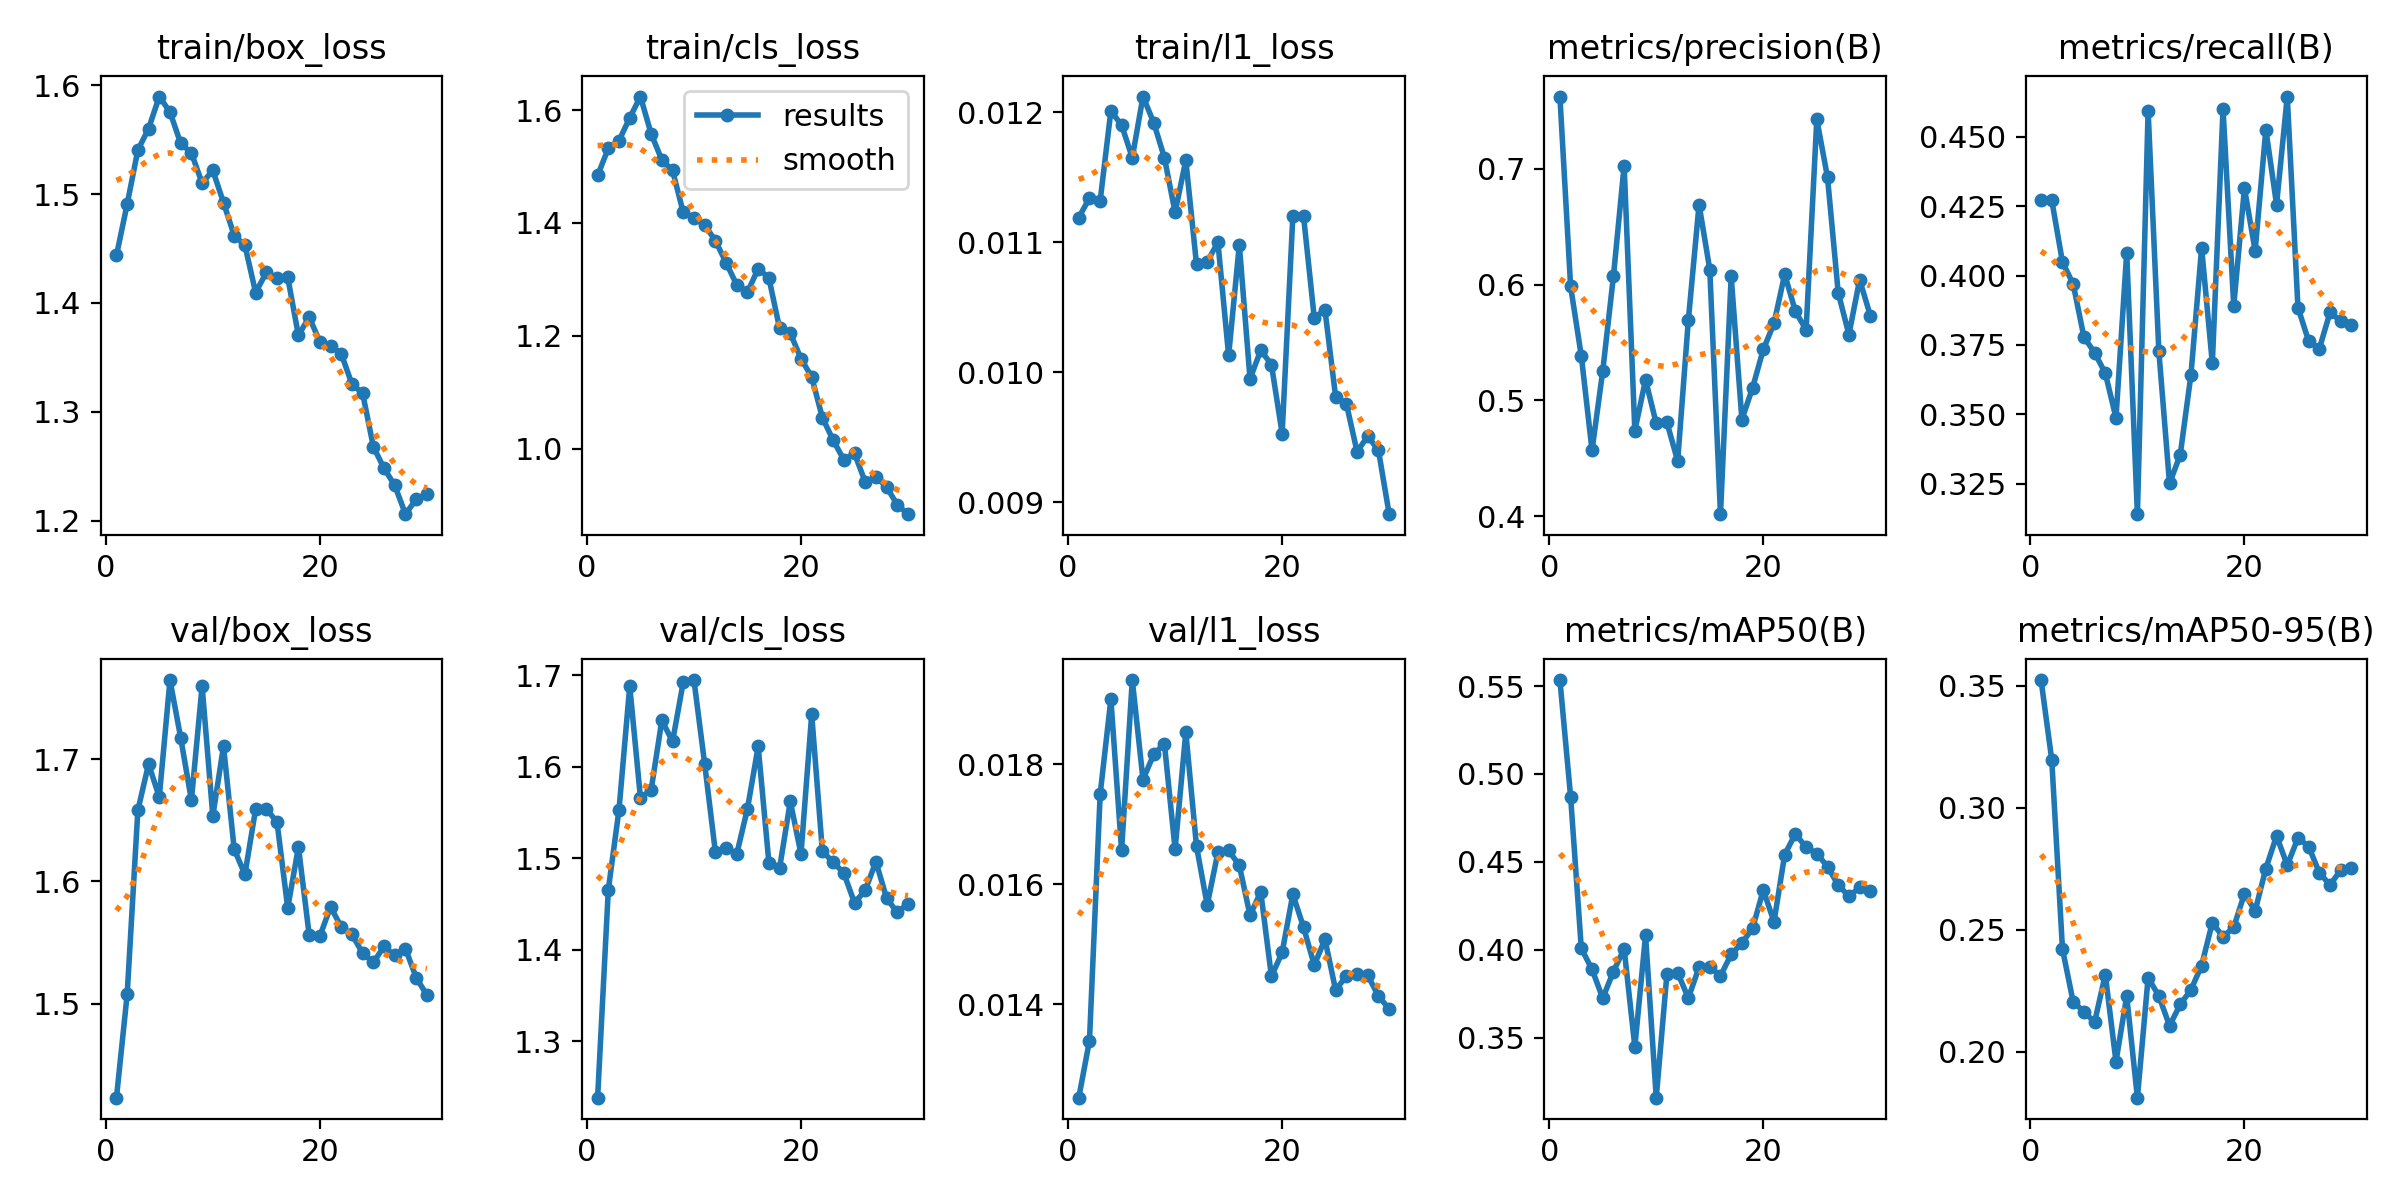

Source data for this figure (header and first rows):
epoch, time, train/box_loss, train/cls_loss, train/l1_loss, metrics/precision(B), metrics/recall(B), metrics/mAP50(B), metrics/mAP50-95(B), val/box_loss, val/cls_loss, val/l1_loss, lr/pg0, lr/pg1, lr/pg2
1, 13.9, 1.444, 1.484, 0.01119, 0.7623, 0.4272, 0.5534, 0.3523, 1.423, 1.239, 0.01244, 0.0004023, 0.0004023, 0.0004023
2, 22.62, 1.491, 1.532, 0.01134, 0.5983, 0.4272, 0.487, 0.3196, 1.508, 1.466, 0.01339, 0.0007919, 0.0007919, 0.0007919
3, 31.28, 1.54, 1.546, 0.01132, 0.5382, 0.4049, 0.4008, 0.2421, 1.658, 1.553, 0.0175, 0.001154, 0.001154, 0.001154
4, 40.16, 1.56, 1.586, 0.01201, 0.4569, 0.397, 0.3889, 0.2204, 1.696, 1.688, 0.01908, 0.001126, 0.001126, 0.001126
5, 48.79, 1.589, 1.624, 0.0119, 0.5253, 0.3779, 0.3725, 0.2165, 1.669, 1.566, 0.01656, 0.001085, 0.001085, 0.001085
6, 57.71, 1.575, 1.558, 0.01165, 0.6072, 0.3722, 0.3877, 0.2121, 1.765, 1.575, 0.0194, 0.001044, 0.001044, 0.001044
7, 66.37, 1.547, 1.512, 0.01212, 0.7027, 0.3648, 0.4007, 0.2316, 1.718, 1.651, 0.01774, 0.001002, 0.001002, 0.001002
8, 75.31, 1.538, 1.493, 0.01192, 0.4739, 0.3487, 0.3448, 0.196, 1.667, 1.628, 0.01816, 0.0009612, 0.0009612, 0.0009612
9, 84.07, 1.51, 1.418, 0.01165, 0.5178, 0.4082, 0.4083, 0.2228, 1.76, 1.693, 0.01834, 0.00092, 0.00092, 0.00092
10, 93.32, 1.522, 1.408, 0.01123, 0.48, 0.3139, 0.316, 0.1812, 1.654, 1.695, 0.01658, 0.0008787, 0.0008787, 0.0008787
11, 102.2, 1.492, 1.396, 0.01163, 0.4809, 0.4595, 0.3865, 0.2303, 1.711, 1.603, 0.01853, 0.0008375, 0.0008375, 0.0008375
12, 111.3, 1.462, 1.369, 0.01083, 0.4476, 0.3729, 0.387, 0.223, 1.626, 1.507, 0.01663, 0.0007962, 0.0007962, 0.0007962
13, 120, 1.453, 1.33, 0.01085, 0.5695, 0.325, 0.3726, 0.2107, 1.606, 1.512, 0.01565, 0.000755, 0.000755, 0.000755
14, 128.8, 1.41, 1.29, 0.011, 0.6691, 0.3353, 0.3902, 0.2194, 1.659, 1.505, 0.01653, 0.0007137, 0.0007137, 0.0007137
15, 137.4, 1.428, 1.277, 0.01013, 0.6129, 0.3641, 0.3905, 0.2254, 1.66, 1.554, 0.01656, 0.0006725, 0.0006725, 0.0006725
16, 146.4, 1.423, 1.319, 0.01098, 0.4017, 0.41, 0.3852, 0.2353, 1.649, 1.622, 0.01631, 0.0006312, 0.0006312, 0.0006312
17, 155.1, 1.424, 1.302, 0.00995, 0.6071, 0.3684, 0.3974, 0.2529, 1.578, 1.495, 0.01548, 0.00059, 0.00059, 0.00059
18, 163.9, 1.37, 1.213, 0.01017, 0.4834, 0.4602, 0.4038, 0.2471, 1.628, 1.489, 0.01587, 0.0005487, 0.0005487, 0.0005487
19, 172.8, 1.387, 1.205, 0.01006, 0.5109, 0.389, 0.4122, 0.2511, 1.556, 1.562, 0.01446, 0.0005075, 0.0005075, 0.0005075
20, 181.5, 1.364, 1.159, 0.00953, 0.544, 0.4315, 0.4341, 0.2648, 1.555, 1.505, 0.01486, 0.0004662, 0.0004662, 0.0004662
21, 192, 1.361, 1.127, 0.0112, 0.5664, 0.4089, 0.416, 0.2577, 1.579, 1.657, 0.01583, 0.000425, 0.000425, 0.000425
22, 200.2, 1.353, 1.055, 0.0112, 0.6089, 0.4527, 0.4542, 0.2751, 1.563, 1.508, 0.01528, 0.0003837, 0.0003837, 0.0003837
23, 208.9, 1.326, 1.015, 0.01042, 0.5768, 0.4256, 0.466, 0.2884, 1.557, 1.496, 0.01465, 0.0003425, 0.0003425, 0.0003425
24, 217.3, 1.317, 0.9802, 0.01048, 0.561, 0.4646, 0.4583, 0.2764, 1.541, 1.484, 0.01508, 0.0003012, 0.0003012, 0.0003012
25, 225.6, 1.268, 0.9915, 0.00981, 0.7426, 0.3884, 0.4548, 0.2876, 1.534, 1.451, 0.01423, 0.00026, 0.00026, 0.00026
26, 233.9, 1.248, 0.9407, 0.00976, 0.6926, 0.3764, 0.4474, 0.2841, 1.547, 1.465, 0.01447, 0.0002188, 0.0002188, 0.0002188
27, 242.4, 1.233, 0.9497, 0.00939, 0.5929, 0.3737, 0.4368, 0.2733, 1.539, 1.496, 0.0145, 0.0001775, 0.0001775, 0.0001775
28, 251, 1.206, 0.9319, 0.00951, 0.5568, 0.3868, 0.4305, 0.2683, 1.545, 1.456, 0.01448, 0.0001363, 0.0001363, 0.0001363
29, 259.1, 1.22, 0.9001, 0.0094, 0.6042, 0.3836, 0.4355, 0.2745, 1.521, 1.441, 0.01413, 9.5e-05, 9.5e-05, 9.5e-05
30, 267.4, 1.224, 0.8837, 0.00891, 0.5732, 0.3823, 0.4332, 0.2754, 1.507, 1.451, 0.01392, 5.375e-05, 5.375e-05, 5.375e-05
